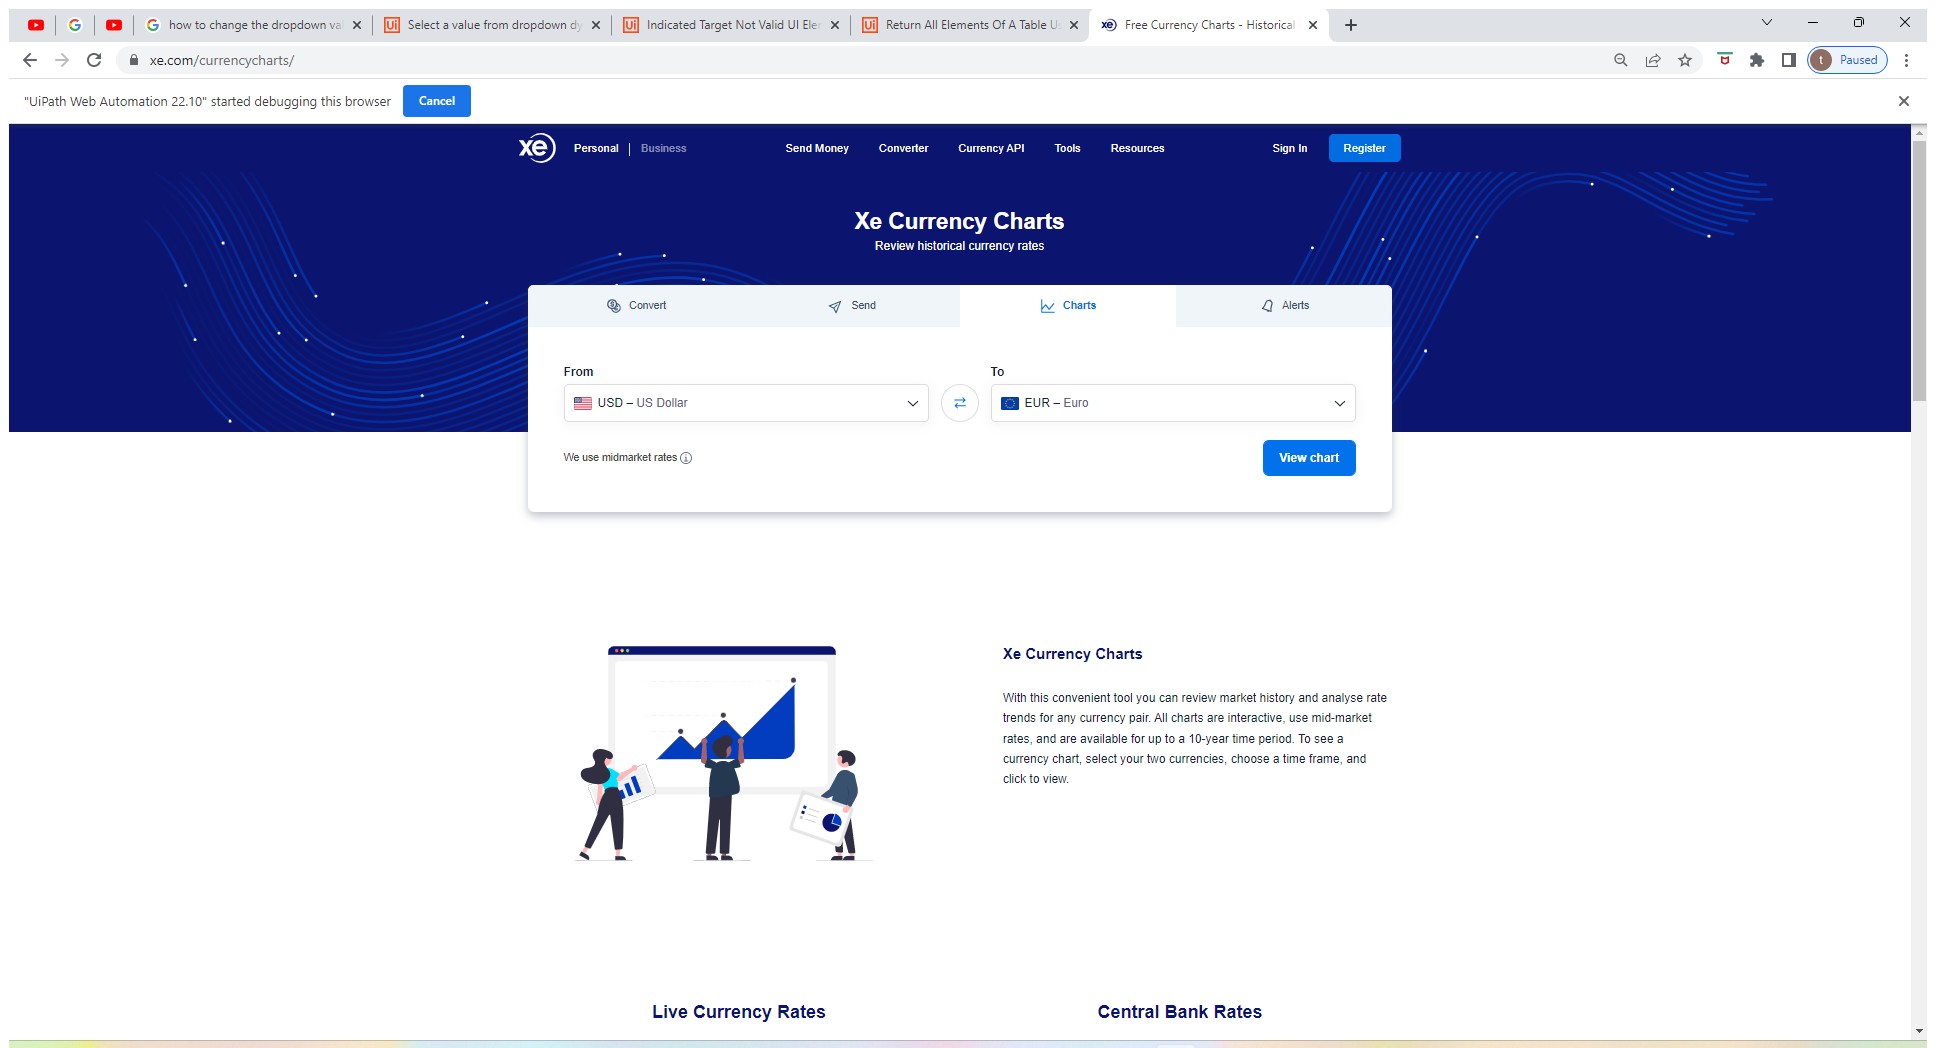
Task: 100 Robots
Workflow: XE_Currency_Auto

Step 1: Use Browser Chrome: Free Currency Charts - Historical Currency Rates | Xe in window 'Free Currency Charts - Historical Currency Rates | Xe' (chrome.exe)

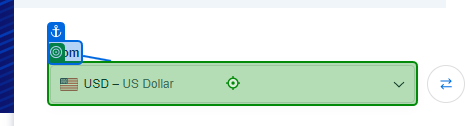
Step 2: type [fromCurrency] into 'From'

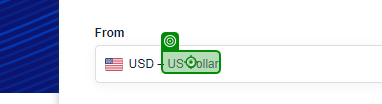
Step 3: click on 'US Dollar'

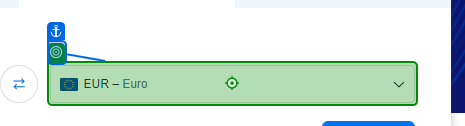
Step 4: type [toCurrency] into 'To'

Step 5: click on 'US Dollar' (same screen as step 3)